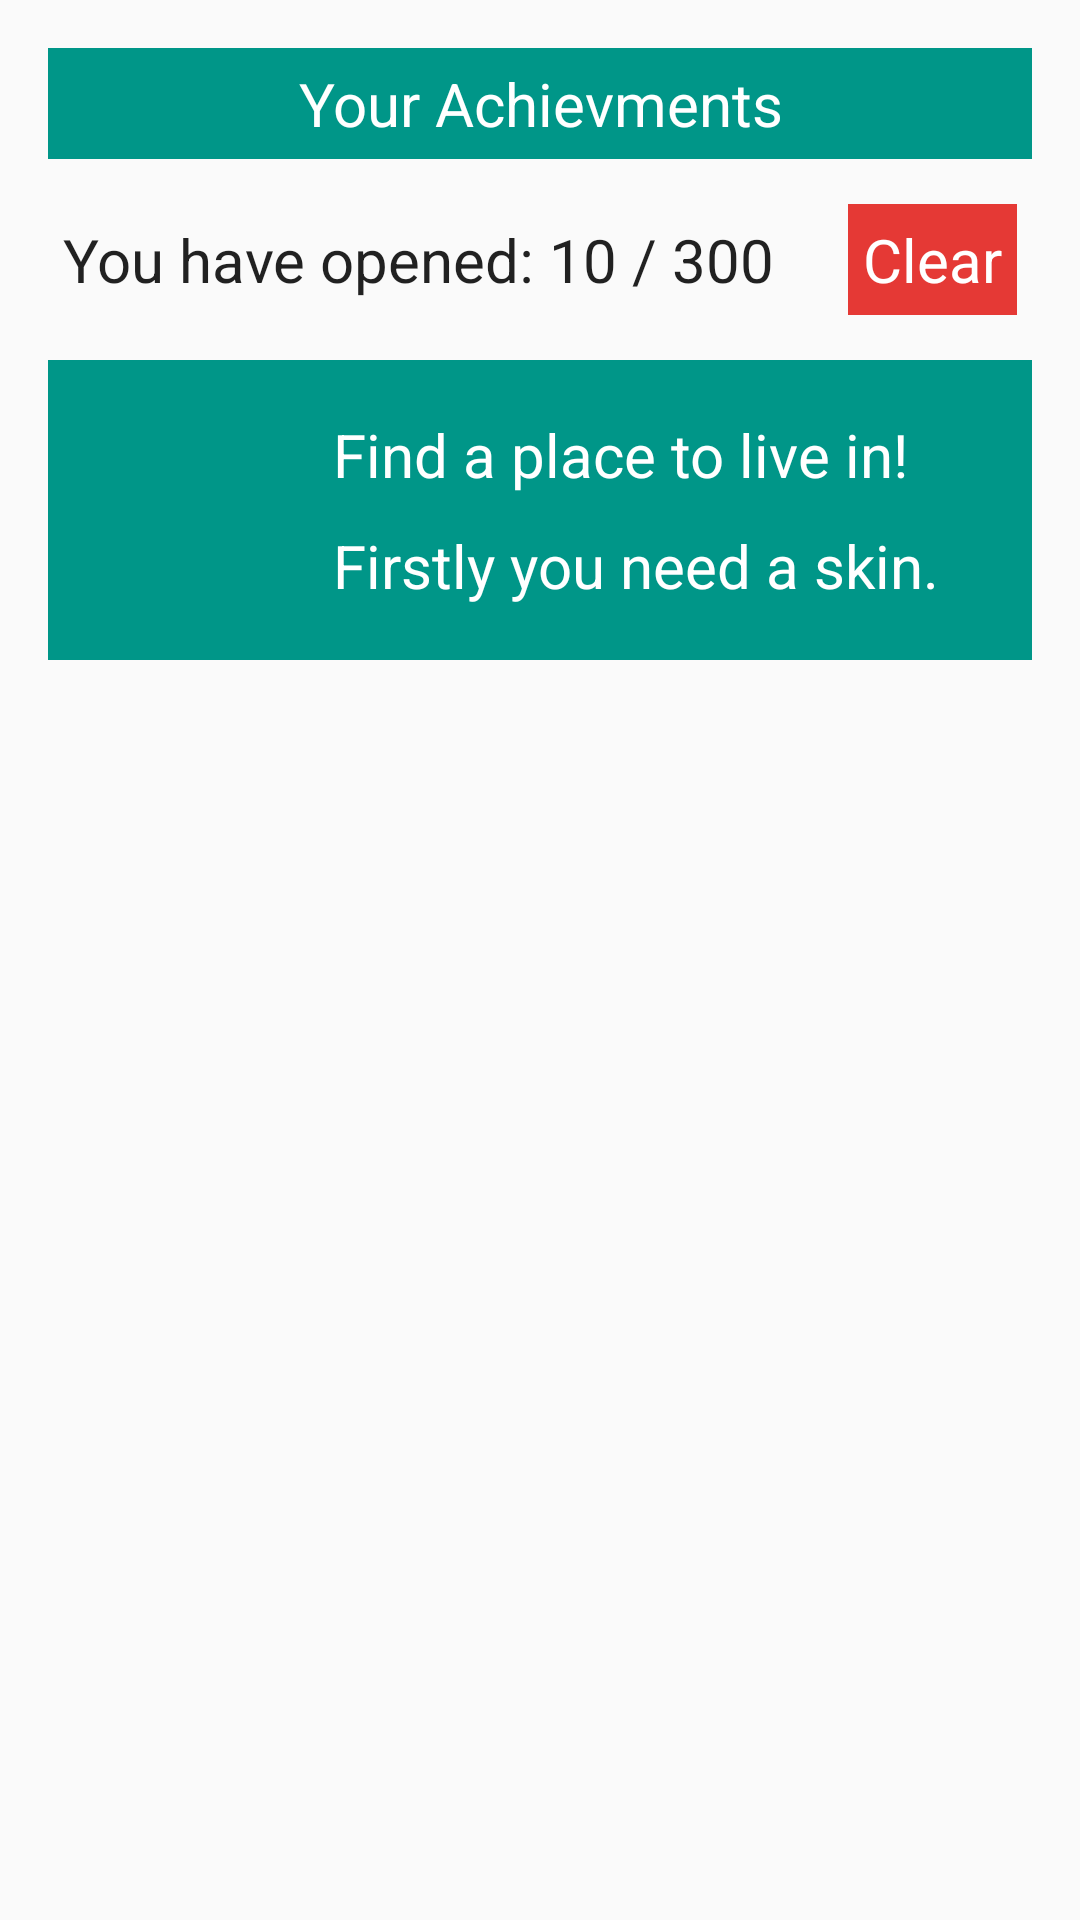

This screen was rendered from an Android layout file. Write that file and the resources it references.
<!-- AndroidManifest.xml: application theme Theme.AppCompat.Light.NoActionBar.FullScreen -->
<!-- res/layout/activity_statistic.xml -->
<RelativeLayout xmlns:android="http://schemas.android.com/apk/res/android"
    xmlns:tools="http://schemas.android.com/tools" android:layout_width="match_parent"
    android:layout_height="match_parent" android:paddingLeft="@dimen/activity_horizontal_margin"
    android:paddingRight="@dimen/activity_horizontal_margin"
    android:paddingTop="@dimen/activity_vertical_margin"
    android:paddingBottom="@dimen/activity_vertical_margin"
    tools:context="com.example.ginvaell.db_ex.StatisticActivity"
    android:background="@drawable/grid_back">

    <LinearLayout
        android:orientation="horizontal"
        android:layout_width="match_parent"
        android:layout_height="wrap_content"
        android:layout_alignParentTop="true"
        android:layout_centerHorizontal="true"
        android:gravity="center_horizontal"
        android:background="@color/cat_tools"
        android:id="@+id/stat_top_label"
        android:padding="@dimen/stat_top_label_padding">

        <TextView
            android:layout_width="wrap_content"
            android:layout_height="wrap_content"
            android:textAppearance="?android:attr/textAppearanceLarge"
            android:text="Your Achievments"
            android:id="@+id/textView"
            android:gravity="center"
            android:textColor="@android:color/white"
            android:textSize="@dimen/stat_top_label_text_size" />
    </LinearLayout>

    <LinearLayout
        android:orientation="horizontal"
        android:layout_width="match_parent"
        android:layout_height="wrap_content"
        android:layout_below="@+id/stat_top_label"
        android:layout_alignParentStart="true"
        android:padding="@dimen/opened_element_counter_padding"
        android:id="@+id/opened_element_counter"
        android:layout_marginTop="10dp">

        <TextView
            android:layout_width="wrap_content"
            android:layout_height="wrap_content"
            android:textAppearance="?android:attr/textAppearanceLarge"
            android:text="You have opened: 10 / 300"
            android:id="@+id/textView2"
            android:textSize="@dimen/opened_element_counter_text_size"
            android:layout_weight="1" />

        <TextView
            android:layout_width="wrap_content"
            android:layout_height="wrap_content"
            android:textAppearance="?android:attr/textAppearanceLarge"
            android:text="Clear"
            android:id="@+id/textView5"
            android:textSize="@dimen/opened_element_counter_text_size"
            android:textColor="#ffffff"
            android:background="#E53935"
            android:padding="5dp" />

    </LinearLayout>

    <LinearLayout
        android:orientation="horizontal"
        android:layout_width="match_parent"
        android:layout_height="wrap_content"
        android:layout_below="@+id/opened_element_counter"
        android:layout_alignParentStart="true"
        android:padding="10dp"
        android:layout_marginTop="10dp"
        android:background="@color/cat_tools"
        android:id="@+id/linearLayout4">

        <ImageView
            android:layout_width="@dimen/goal_image_width"
            android:layout_height="@dimen/goal_image_width"
            android:id="@+id/imageView"
            android:src="@drawable/wigwam" />

        <LinearLayout
            android:orientation="vertical"
            android:layout_width="match_parent"
            android:layout_height="match_parent"
            android:gravity="center_vertical">

            <TextView
                android:layout_width="wrap_content"
                android:layout_height="wrap_content"
                android:textAppearance="?android:attr/textAppearanceLarge"
                android:text="Find a place to live in!"
                android:id="@+id/textView3"
                android:padding="5dp"
                android:textColor="#ffffff"
                android:textSize="@dimen/goal_text_size" />

            <TextView
                android:layout_width="wrap_content"
                android:layout_height="wrap_content"
                android:textAppearance="?android:attr/textAppearanceLarge"
                android:text="Firstly you need a skin."
                android:id="@+id/textView4"
                android:padding="5dp"
                android:textColor="#ffffff"
                android:textSize="@dimen/goal_text_size" />
        </LinearLayout>
    </LinearLayout>

    <LinearLayout
        android:orientation="vertical"
        android:layout_width="match_parent"
        android:layout_height="match_parent"
        android:layout_below="@+id/linearLayout4"
        android:layout_centerHorizontal="true"
        android:weightSum="1">

        <GridLayout
            android:layout_width="match_parent"
            android:layout_height="match_parent"
            android:layout_gravity="center_horizontal"
            android:layout_marginTop="10dp"
            android:layout_weight="0.35">

        </GridLayout>

    </LinearLayout>

</RelativeLayout>
<!-- resources referenced by this layout -->
<resources>
  <color name="cat_tools">#009688</color>
  <dimen name="activity_horizontal_margin">16dp</dimen>
  <dimen name="activity_vertical_margin">16dp</dimen>
  <dimen name="goal_image_width">80dp</dimen>
  <dimen name="goal_text_size">20sp</dimen>
  <dimen name="opened_element_counter_padding">5dp</dimen>
  <dimen name="opened_element_counter_text_size">20sp</dimen>
  <dimen name="stat_top_label_padding">5dp</dimen>
  <dimen name="stat_top_label_text_size">20sp</dimen>
  <!-- drawable grid_back (drawable) -->
  <?xml version="1.0" encoding="utf-8"?>
  <bitmap xmlns:android="http://schemas.android.com/apk/res/android"
      android:src="@drawable/shattered"
       />
  <style name="Theme.AppCompat.Light.NoActionBar.FullScreen" parent="@style/Theme.AppCompat.Light">
          <item name="android:windowNoTitle">true</item>
          <item name="windowActionBar">false</item>
          <item name="android:windowFullscreen">false</item>
          <item name="android:windowContentOverlay">@null</item>
      </style>
</resources>
